Image classification data set "bild_daten" (kattyterra/Gewebeklassifikation_PyTorch on GitHub). Class labels (4): epithel, Snp, stroma, xtra.

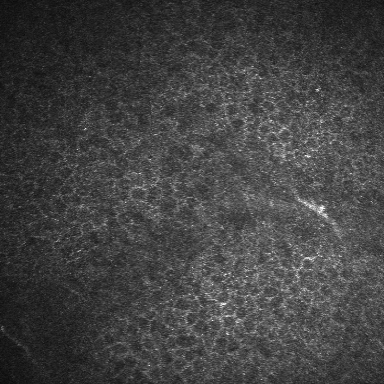
Label: epithel

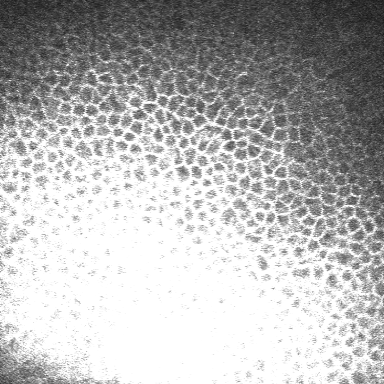
Label: epithel

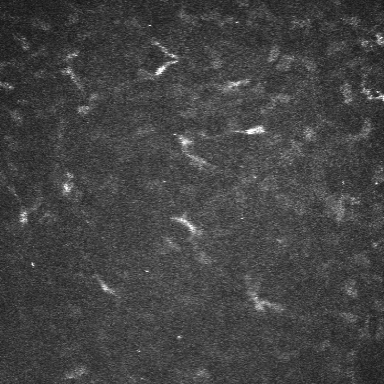
Label: stroma

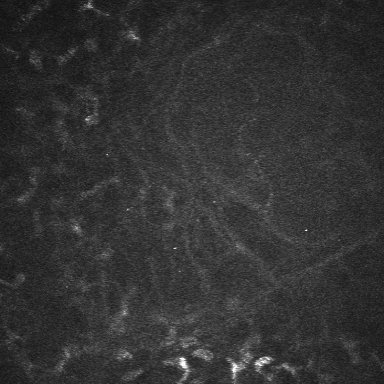
Label: stroma

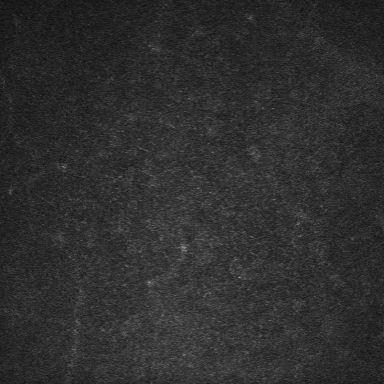
Label: epithel

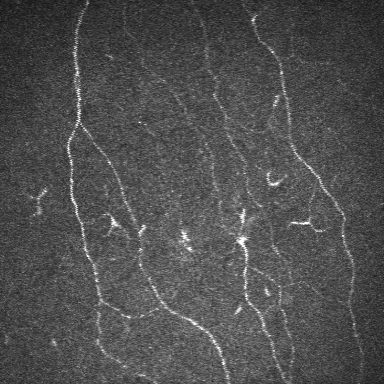
Label: Snp
